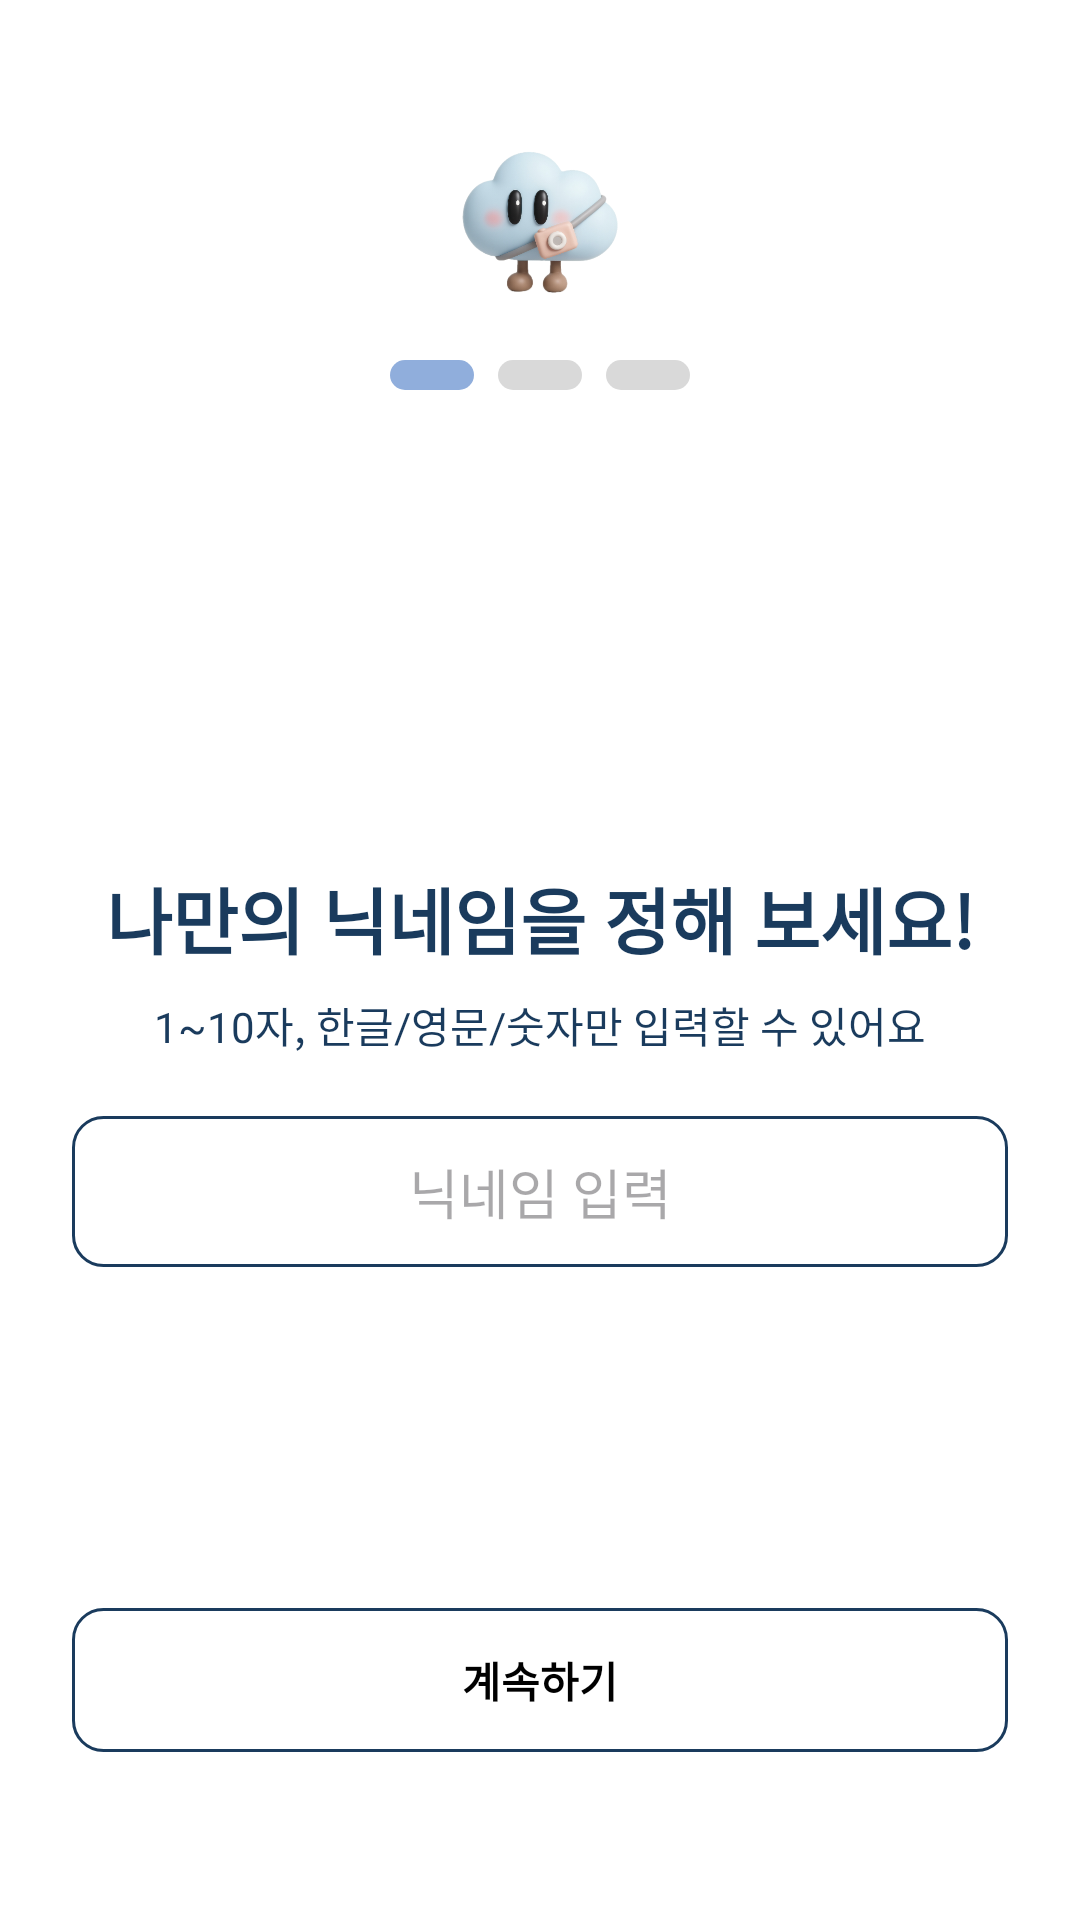

This screen was rendered from an Android layout file. Write that file and the resources it references.
<!-- AndroidManifest.xml: application theme Theme.Trendie -->
<!-- res/layout/activity_nickname.xml -->
<?xml version="1.0" encoding="utf-8"?>
<androidx.constraintlayout.widget.ConstraintLayout
    xmlns:android="http://schemas.android.com/apk/res/android"
    xmlns:app="http://schemas.android.com/apk/res-auto"
    android:layout_width="match_parent"
    android:layout_height="match_parent"
    android:background="@color/colorBackground"
    android:padding="24dp"
    android:id="@+id/root">

    
    <ImageView
        android:id="@+id/splashLogo"
        android:layout_width="52dp"
        android:layout_height="52dp"
        android:src="@drawable/trendie_logo"
        app:layout_constraintTop_toTopOf="parent"
        app:layout_constraintStart_toStartOf="parent"
        app:layout_constraintEnd_toEndOf="parent"
        android:layout_marginTop="24dp"/>

    
    <LinearLayout
        android:id="@+id/progressLayout"
        android:layout_width="wrap_content"
        android:layout_height="wrap_content"
        android:orientation="horizontal"
        android:gravity="center"
        app:layout_constraintTop_toBottomOf="@id/splashLogo"
        app:layout_constraintStart_toStartOf="parent"
        app:layout_constraintEnd_toEndOf="parent"
        android:layout_marginTop="20dp">

        <View
            android:layout_width="28dp"
            android:layout_height="10dp"
            android:layout_marginEnd="8dp"
            android:background="@drawable/progress_on" />

        <View
            android:layout_width="28dp"
            android:layout_height="10dp"
            android:layout_marginEnd="8dp"
            android:background="@drawable/progress_off" />

        <View
            android:layout_width="28dp"
            android:layout_height="10dp"
            android:background="@drawable/progress_off" />
    </LinearLayout>

    
    <LinearLayout
        android:id="@+id/centerBox"
        android:layout_width="wrap_content"
        android:layout_height="wrap_content"
        android:orientation="vertical"
        app:layout_constraintTop_toTopOf="parent"
        app:layout_constraintBottom_toBottomOf="parent"
        app:layout_constraintStart_toStartOf="parent"
        app:layout_constraintEnd_toEndOf="parent">

        <TextView
            android:id="@+id/nickname_question"
            android:layout_width="wrap_content"
            android:layout_height="wrap_content"
            android:text="나만의 닉네임을 정해 보세요!"
            android:textSize="24sp"
            android:textColor="@color/colorIndigo"
            android:textStyle="bold"
            android:gravity="center"
            android:layout_gravity="center_horizontal" />

        <TextView
            android:id="@+id/tvNicknameGuide"
            android:layout_width="wrap_content"
            android:layout_height="wrap_content"
            android:text="1~10자, 한글/영문/숫자만 입력할 수 있어요"
            android:textSize="14sp"
            android:textColor="@color/colorIndigo"
            android:gravity="center"
            android:layout_gravity="center_horizontal"
            android:layout_marginTop="8dp"/>
    </LinearLayout>

    
    <EditText
        android:id="@+id/editNickname"
        android:layout_width="0dp"
        android:layout_height="wrap_content"
        android:hint="닉네임 입력"
        android:background="@drawable/rounded_white_button"
        android:padding="12dp"
        android:textSize="18sp"
        android:inputType="textPersonName"
        android:gravity="center"
        app:layout_constraintTop_toBottomOf="@id/centerBox"
        app:layout_constraintStart_toStartOf="parent"
        app:layout_constraintEnd_toEndOf="parent"
        android:layout_marginTop="20dp"/>

    
    <TextView
        android:id="@+id/tvNicknameError"
        android:layout_width="wrap_content"
        android:layout_height="wrap_content"
        android:text=""
        android:textSize="14sp"
        android:textColor="@color/colorError"
        app:layout_constraintTop_toBottomOf="@id/editNickname"
        app:layout_constraintStart_toStartOf="parent"
        app:layout_constraintEnd_toEndOf="parent"
        android:layout_marginTop="2dp"/>

    
    <Button
        android:id="@+id/btnNextFromNickname"
        android:layout_width="0dp"
        android:layout_height="wrap_content"
        android:text="계속하기"
        android:textStyle="bold"
        android:textColor="@color/colorPrimaryText"
        android:background="@drawable/rounded_white_button"
        app:layout_constraintBottom_toBottomOf="parent"
        app:layout_constraintStart_toStartOf="parent"
        app:layout_constraintEnd_toEndOf="parent"
        android:layout_marginBottom="32dp"
        android:enabled="false"/>

</androidx.constraintlayout.widget.ConstraintLayout>
<!-- resources referenced by this layout -->
<resources>
  <color name="colorBackground">#FFFFFF</color>
  <color name="colorError">#FF2222</color>
  <color name="colorIndigo">#1A3B5D</color>
  <color name="colorPrimaryText">#000000</color>
  <!-- drawable progress_off (drawable) -->
  <?xml version="1.0" encoding="utf-8"?>
  <shape xmlns:android="http://schemas.android.com/apk/res/android"
      android:shape="rectangle">
      <solid android:color="#D9D9D9"/>
      <corners android:radius="6dp"/>
  </shape>
  <!-- drawable progress_on (drawable) -->
  <?xml version="1.0" encoding="utf-8"?>
  <shape xmlns:android="http://schemas.android.com/apk/res/android"
      android:shape="rectangle">
      <solid android:color="#90AEDC"/>
      <corners android:radius="6dp"/>
  </shape>
  <!-- drawable rounded_white_button (drawable) -->
  <selector xmlns:android="http://schemas.android.com/apk/res/android">
      <item android:state_pressed="true">
          <shape android:shape="rectangle">
              <solid android:color="#f0f0f0"/>
              <corners android:radius="10dp"/>
              <stroke android:width="1dp" android:color="#1A3B5D"/>
          </shape>
      </item>
      <item>
          <shape android:shape="rectangle">
              <solid android:color="#ffffff"/>
              <corners android:radius="10dp"/>
              <stroke android:width="1dp" android:color="#1A3B5D"/>
          </shape>
      </item>
  </selector>
  <!-- drawable trendie_logo: png bitmap (drawable, 113638 bytes) -->
  <style name="Theme.Trendie" parent="Theme.Material3.Light.NoActionBar">
          
          <item name="colorSurface">@color/colorSurface</item>
          <item name="android:colorBackground">@color/colorBackground</item>
  
          
          <item name="colorPrimary">@color/colorAccent</item>
          <item name="colorOnPrimary">@android:color/white</item>
  
          
          <item name="colorPrimaryContainer">@color/colorBannerBg</item>
          <item name="colorOnPrimaryContainer">@color/colorPointText</item>
  
          
          <item name="colorOutline">@color/colorDivider</item>
  
          
          <item name="materialCardViewStyle">@style/Widget.Trendie.MaterialCardView</item>
      </style>
  <color name="colorSurface">#FAFAFA</color>
  <color name="colorAccent">#9FBCDB</color>
  <color name="colorBannerBg">#E6EFF9</color>
  <color name="colorPointText">#3F618C</color>
  <color name="colorDivider">#9FBCDB</color>
  <style name="Widget.Trendie.MaterialCardView" parent="Widget.Material3.CardView.Filled">
          <item name="strokeWidth">0dp</item>
          <item name="cardUseCompatPadding">true</item>
      </style>
</resources>
